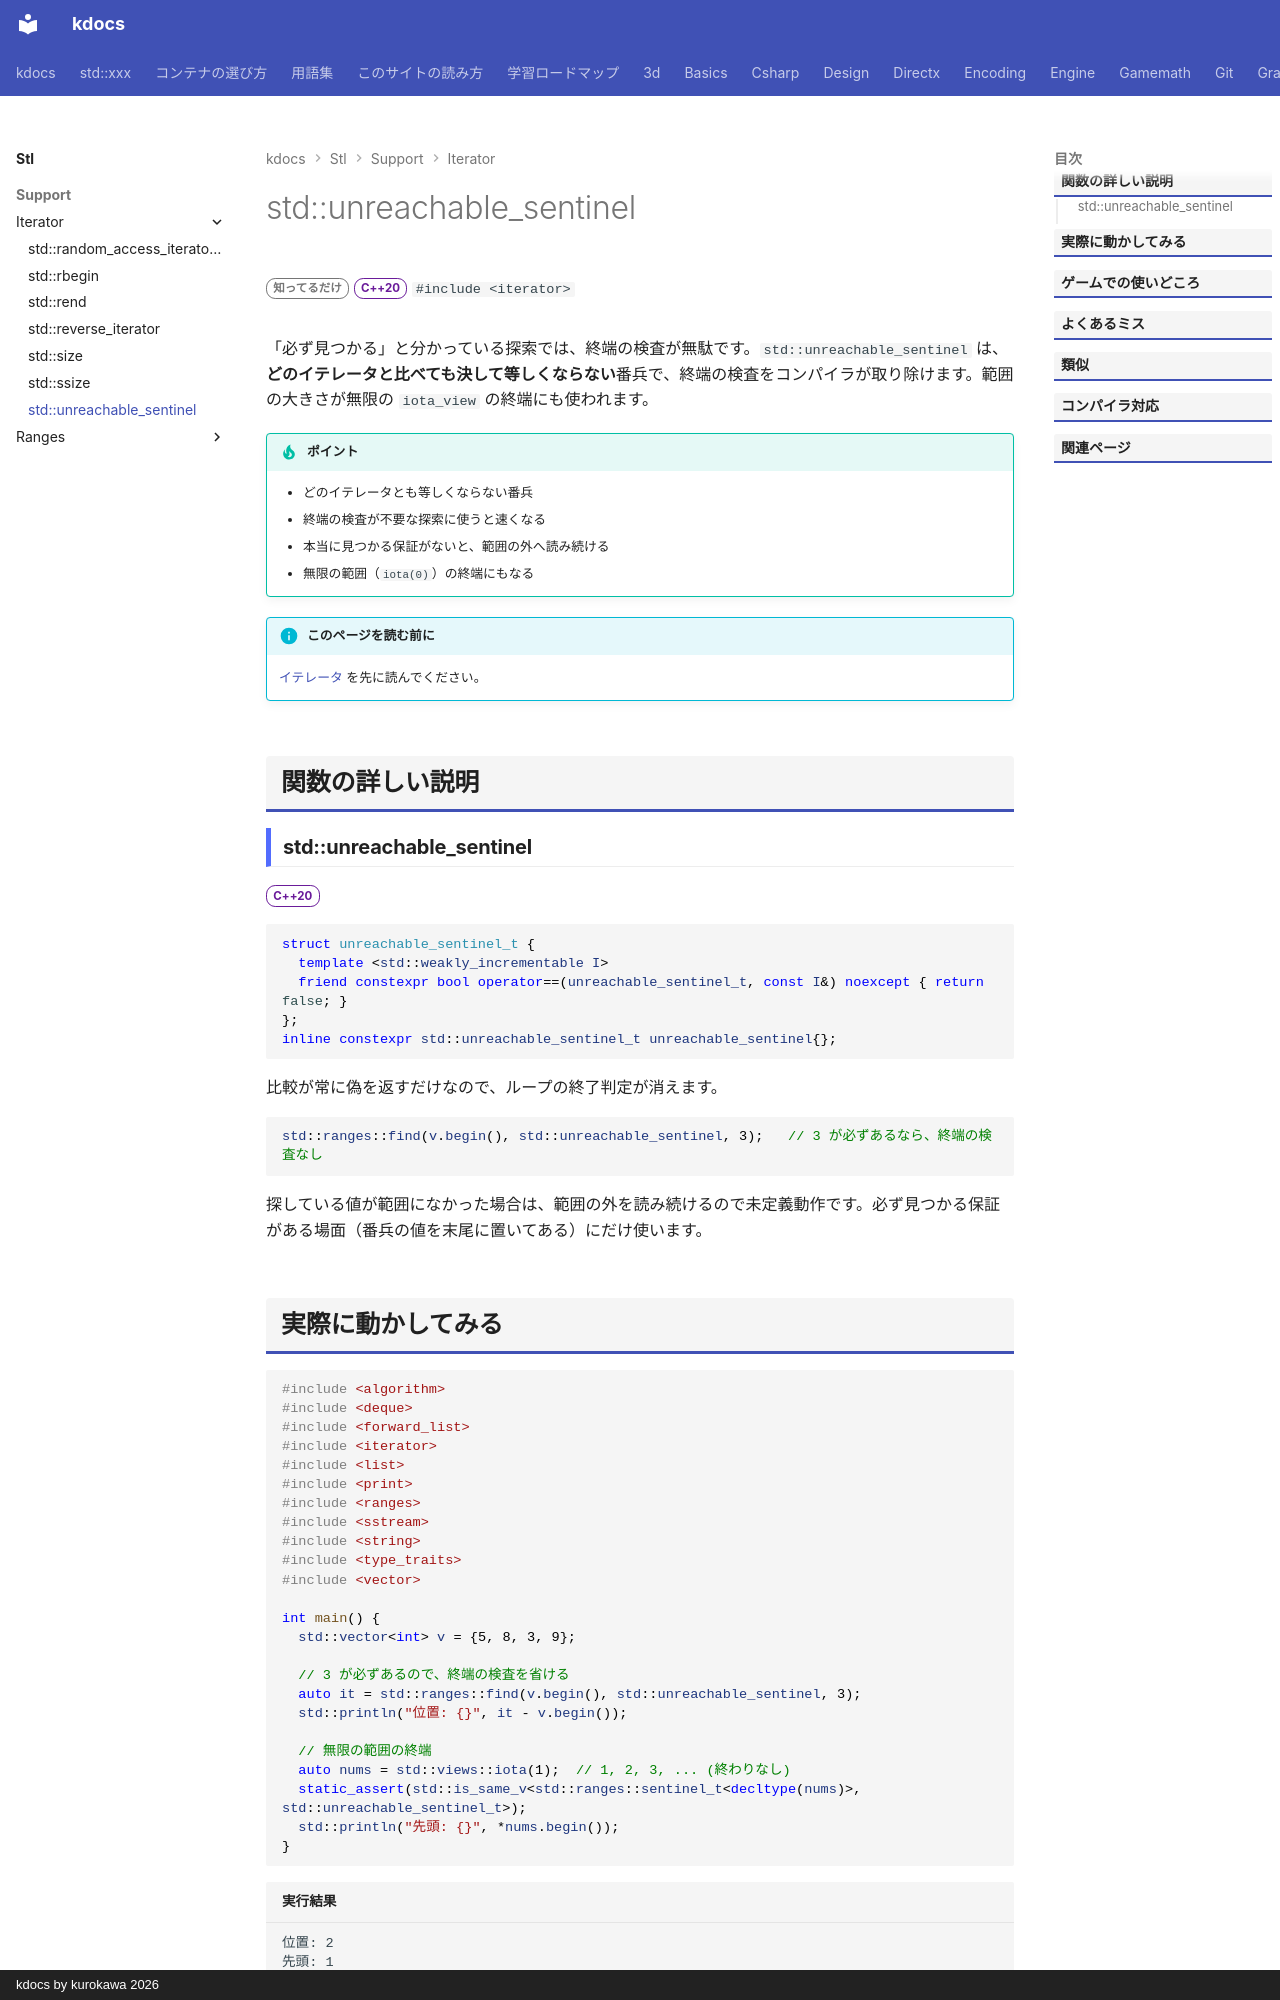

repository: qwzxdf/kdocs · page: stl/support/iterator/unreachable_sentinel/index.html · generator: mkdocs · copyright: kdocs by kurokawa 2026

---
title: std::unreachable_sentinel
summary: "「終わりには絶対に届かない」と約束する終端。"
order: 900
group: イテレータの道具（<iterator>）
tags:
  - 型・言語サポート
---

# std::unreachable_sentinel

<div class="page-badges" markdown>
<span class="rank rank-rare">知ってるだけ</span>
<span class="ver ver-20">C++20</span>
`#include <iterator>`
</div>

「必ず見つかる」と分かっている探索では、終端の検査が無駄です。`std::unreachable_sentinel` は、<strong>どのイテレータと比べても決して等しくならない</strong>番兵で、終端の検査をコンパイラが取り除けます。範囲の大きさが無限の `iota_view` の終端にも使われます。

!!! tip "ポイント"
    - どのイテレータとも等しくならない番兵
    - 終端の検査が不要な探索に使うと速くなる
    - 本当に見つかる保証がないと、範囲の外へ読み続ける
    - 無限の範囲（`iota(0)`）の終端にもなる

!!! info "このページを読む前に"
    [イテレータ](../../../basics/iterator.md) を先に読んでください。

## 関数の詳しい説明

### std::unreachable_sentinel {#unreachable_sentinel}

<span class="ver ver-20">C++20</span>

```cpp
struct unreachable_sentinel_t {
  template <std::weakly_incrementable I>
  friend constexpr bool operator==(unreachable_sentinel_t, const I&) noexcept { return false; }
};
inline constexpr std::unreachable_sentinel_t unreachable_sentinel{};
```

比較が常に偽を返すだけなので、ループの終了判定が消えます。

```cpp
std::ranges::find(v.begin(), std::unreachable_sentinel, 3);   // 3 が必ずあるなら、終端の検査なし
```

探している値が範囲になかった場合は、範囲の外を読み続けるので未定義動作です。必ず見つかる保証がある場面（番兵の値を末尾に置いてある）にだけ使います。
